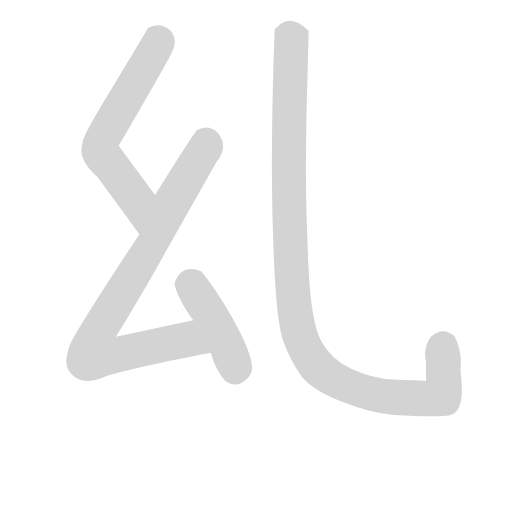
t = 0.00 s
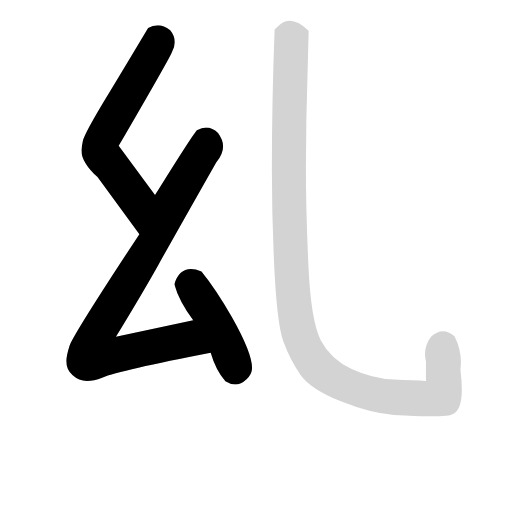
t = 2.60 s
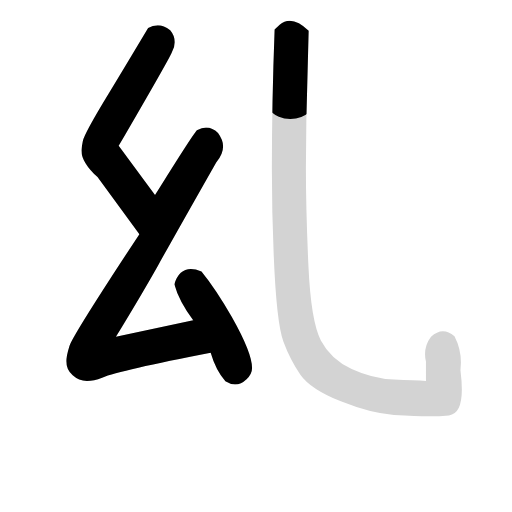
t = 2.81 s
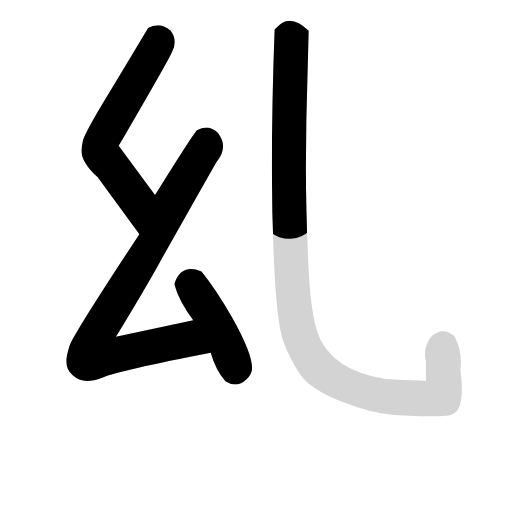
t = 3.02 s
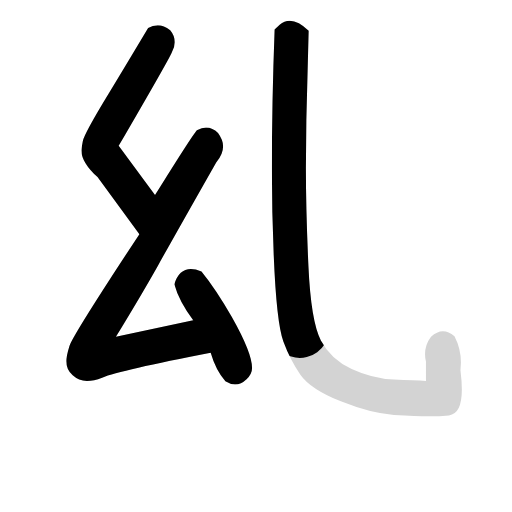
t = 3.23 s
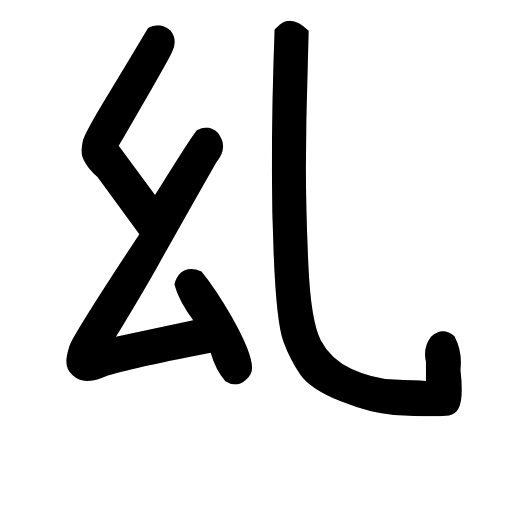
t = 3.99 s

The animated SVG that drew these frames (rendered in a browser with its animation timeline set to each time). Animation: 4 CSS @keyframes rules; one cycle of 3.99 s.

<svg version="1.1" viewBox="0 0 1024 1024" xmlns="http://www.w3.org/2000/svg">
  <!-- <g stroke="lightgray" stroke-width="4"
     transform="scale(4, 4)">
    <line x1="0" y1="0" x2="256" y2="0"></line>
    <line x1="0" y1="0" x2="0" y2="256"></line>
    <line x1="256" y1="0" x2="256" y2="256"></line>
    <line x1="0" y1="256" x2="256" y2="256"></line>
  </g>        -->
  <g transform="scale(0.92, -0.92) translate(60, -830)">
    <style type="text/css">
      
        @keyframes keyframes0 {
          from {
            stroke: black;
            stroke-dashoffset: 741;
            stroke-width: 128;
          }
          71% {
            animation-timing-function: step-end;
            stroke: black;
            stroke-dashoffset: 0;
            stroke-width: 128;
          }
          to {
            stroke: black;
            stroke-width: 151;
          }
        }
        #make-me-a-hanzi-animation-0 {
          animation: keyframes0 0.85302734375s both;
          animation-delay: 0s;
          animation-timing-function: linear;
        }
      
        @keyframes keyframes1 {
          from {
            stroke: black;
            stroke-dashoffset: 1043;
            stroke-width: 128;
          }
          77% {
            animation-timing-function: step-end;
            stroke: black;
            stroke-dashoffset: 0;
            stroke-width: 128;
          }
          to {
            stroke: black;
            stroke-width: 151;
          }
        }
        #make-me-a-hanzi-animation-1 {
          animation: keyframes1 1.0987955729166667s both;
          animation-delay: 0.85302734375s;
          animation-timing-function: linear;
        }
      
        @keyframes keyframes2 {
          from {
            stroke: black;
            stroke-dashoffset: 485;
            stroke-width: 128;
          }
          61% {
            animation-timing-function: step-end;
            stroke: black;
            stroke-dashoffset: 0;
            stroke-width: 128;
          }
          to {
            stroke: black;
            stroke-width: 151;
          }
        }
        #make-me-a-hanzi-animation-2 {
          animation: keyframes2 0.6446940104166666s both;
          animation-delay: 1.9518229166666667s;
          animation-timing-function: linear;
        }
      
        @keyframes keyframes3 {
          from {
            stroke: black;
            stroke-dashoffset: 1401;
            stroke-width: 128;
          }
          82% {
            animation-timing-function: step-end;
            stroke: black;
            stroke-dashoffset: 0;
            stroke-width: 128;
          }
          to {
            stroke: black;
            stroke-width: 151;
          }
        }
        #make-me-a-hanzi-animation-3 {
          animation: keyframes3 1.39013671875s both;
          animation-delay: 2.5965169270833335s;
          animation-timing-function: linear;
        }
      
    </style>
    
      <path d="M 277 406 L 198 513 Q 305 697 313 715 Q 320 727 320 738 Q 320 752 310 764 Q 296 775 283 775 Q 272 775 262 769 Q 228 712 176 626 Q 123 539 120 523 Q 117 507 117 503 Q 117 477 152 445 L 243 321 C 261 297 295 382 277 406 Z" fill="lightgray"></path>
    
      <path d="M 360 134 L 192 98 Q 247 188 283 252 Q 318 315 410 477 Q 425 494 425 512 Q 425 526 414 541 Q 402 553 388 553 Q 379 553 368 547 Q 356 533 277 406 L 243 321 Q 98 101 91 78 Q 84 55 84 45 Q 84 26 98 14 Q 111 2 129 2 Q 144 2 162 9 Q 202 25 398 63 C 427 69 389 140 360 134 Z" fill="lightgray"></path>
    
      <path d="M 451 -6 Q 464 -6 476 5.5 Q 488 17 488 30 Q 488 63 444 141 Q 409 202 378 240 Q 365 245 355 245 Q 329 245 319 212 Q 329 175 360 134 L 398 63 Q 409 25 430 1 Q 441 -6 451 -6 Z" fill="lightgray"></path>
    
      <path d="M 871 -75 Q 897 -75 916 -73 Q 944 -70 944 -17 Q 944 1 941 25 L 942 42 Q 942 72 928 99 Q 915 110 903 110 Q 890 110 877 98 Q 864 81 864 60 Q 864 52 866 44 L 866 2 Q 842 3 796 5 Q 750 7 704.5 28 Q 659 49 637.5 90 Q 616 131 610.5 251.5 Q 605 372 605 464 L 606 570 L 611 763 Q 589 785 570 785 Q 558 785 548 776 L 537 766 Q 531 608 531 463 Q 531 370 535 276 Q 541 128 556 87.5 Q 571 47 593 15.5 Q 615 -16 681 -42.5 Q 747 -69 796.5 -72 Q 846 -75 871 -75 Z" fill="lightgray"></path>
    
    
      <clipPath id="make-me-a-hanzi-clip-0">
        <path d="M 277 406 L 198 513 Q 305 697 313 715 Q 320 727 320 738 Q 320 752 310 764 Q 296 775 283 775 Q 272 775 262 769 Q 228 712 176 626 Q 123 539 120 523 Q 117 507 117 503 Q 117 477 152 445 L 243 321 C 261 297 295 382 277 406 Z"></path>
      </clipPath>
      <path clip-path="url(#make-me-a-hanzi-clip-0)" d="M 275 754 L 285 739 L 180 560 L 158 510 L 165 489 L 233 399 L 242 330" fill="none" id="make-me-a-hanzi-animation-0" stroke-dasharray="613 1226" stroke-linecap="round"></path>
    
      <clipPath id="make-me-a-hanzi-clip-1">
        <path d="M 360 134 L 192 98 Q 247 188 283 252 Q 318 315 410 477 Q 425 494 425 512 Q 425 526 414 541 Q 402 553 388 553 Q 379 553 368 547 Q 356 533 277 406 L 243 321 Q 98 101 91 78 Q 84 55 84 45 Q 84 26 98 14 Q 111 2 129 2 Q 144 2 162 9 Q 202 25 398 63 C 427 69 389 140 360 134 Z"></path>
      </clipPath>
      <path clip-path="url(#make-me-a-hanzi-clip-1)" d="M 379 535 L 389 519 L 387 509 L 317 396 L 276 309 L 154 111 L 146 68 L 165 59 L 187 58 L 340 90 L 376 74 L 385 64" fill="none" id="make-me-a-hanzi-animation-1" stroke-dasharray="915 1830" stroke-linecap="round"></path>
    
      <clipPath id="make-me-a-hanzi-clip-2">
        <path d="M 451 -6 Q 464 -6 476 5.5 Q 488 17 488 30 Q 488 63 444 141 Q 409 202 378 240 Q 365 245 355 245 Q 329 245 319 212 Q 329 175 360 134 L 398 63 Q 409 25 430 1 Q 441 -6 451 -6 Z"></path>
      </clipPath>
      <path clip-path="url(#make-me-a-hanzi-clip-2)" d="M 340 212 L 356 210 L 407 129 L 452 32 L 447 23" fill="none" id="make-me-a-hanzi-animation-2" stroke-dasharray="357 714" stroke-linecap="round"></path>
    
      <clipPath id="make-me-a-hanzi-clip-3">
        <path d="M 871 -75 Q 897 -75 916 -73 Q 944 -70 944 -17 Q 944 1 941 25 L 942 42 Q 942 72 928 99 Q 915 110 903 110 Q 890 110 877 98 Q 864 81 864 60 Q 864 52 866 44 L 866 2 Q 842 3 796 5 Q 750 7 704.5 28 Q 659 49 637.5 90 Q 616 131 610.5 251.5 Q 605 372 605 464 L 606 570 L 611 763 Q 589 785 570 785 Q 558 785 548 776 L 537 766 Q 531 608 531 463 Q 531 370 535 276 Q 541 128 556 87.5 Q 571 47 593 15.5 Q 615 -16 681 -42.5 Q 747 -69 796.5 -72 Q 846 -75 871 -75 Z"></path>
      </clipPath>
      <path clip-path="url(#make-me-a-hanzi-clip-3)" d="M 593 756 L 573 746 L 568 394 L 579 167 L 601 78 L 639 24 L 702 -12 L 771 -31 L 866 -37 L 901 -26 L 902 68 L 908 82" fill="none" id="make-me-a-hanzi-animation-3" stroke-dasharray="1273 2546" stroke-linecap="round"></path>
    
  </g>
</svg>
